Run: headless pygame with SDL's dummy video driver; simulated clock (each Clock.tick advances the game by its frame time, no real sleeping); random seed 0; keys injected as events and as key.get_pressed() state; mouse plan: one left click at the window centre at the start of phase 2, then a move to the lower-right quarter at the start of phase 3.
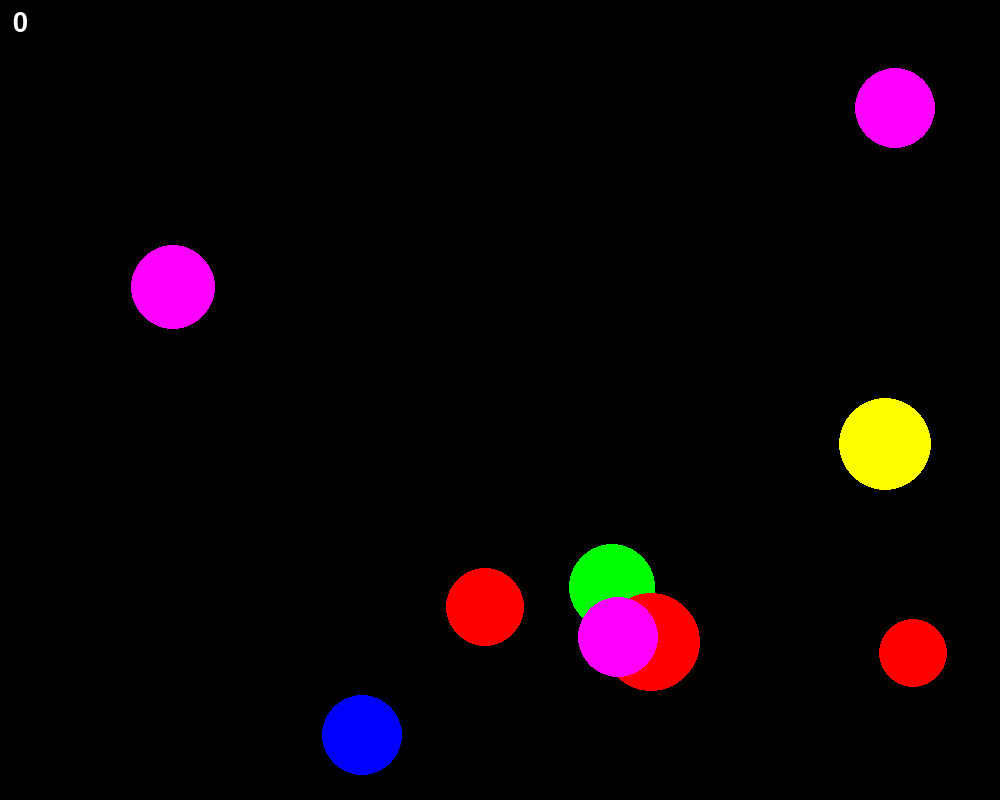
Frame 1 of 4 · flips 1–60 · no input
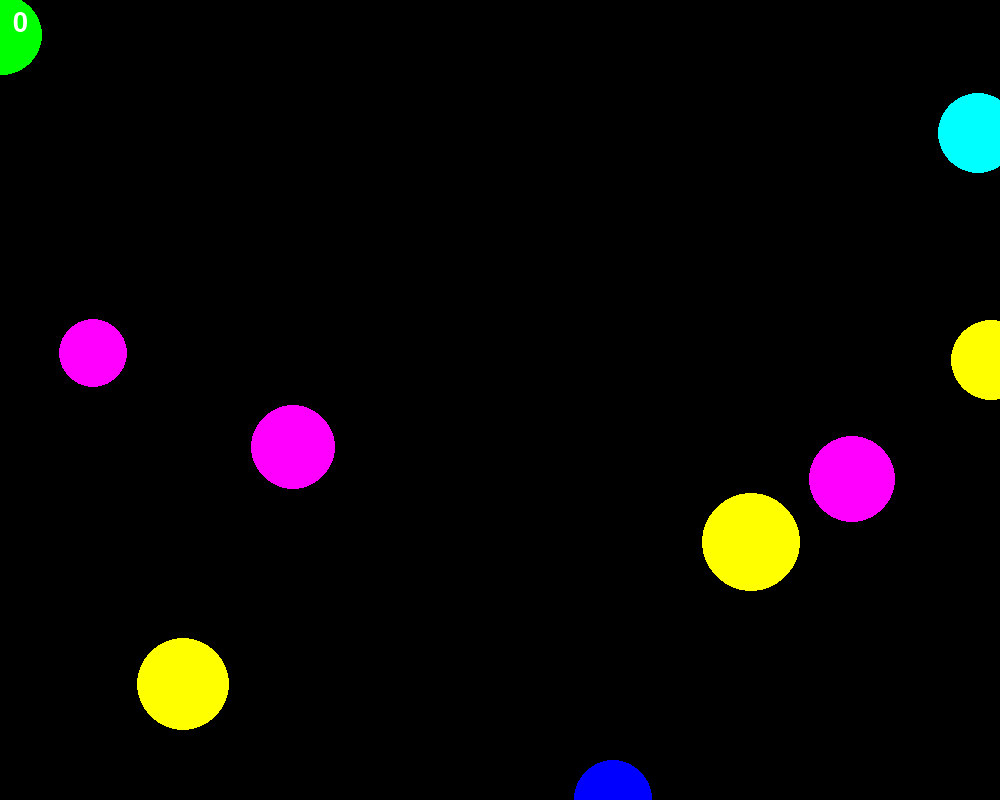
Frame 2 of 4 · flips 61–180 · clicked the window centre · tapped SPACE, RETURN · held RIGHT (→), D
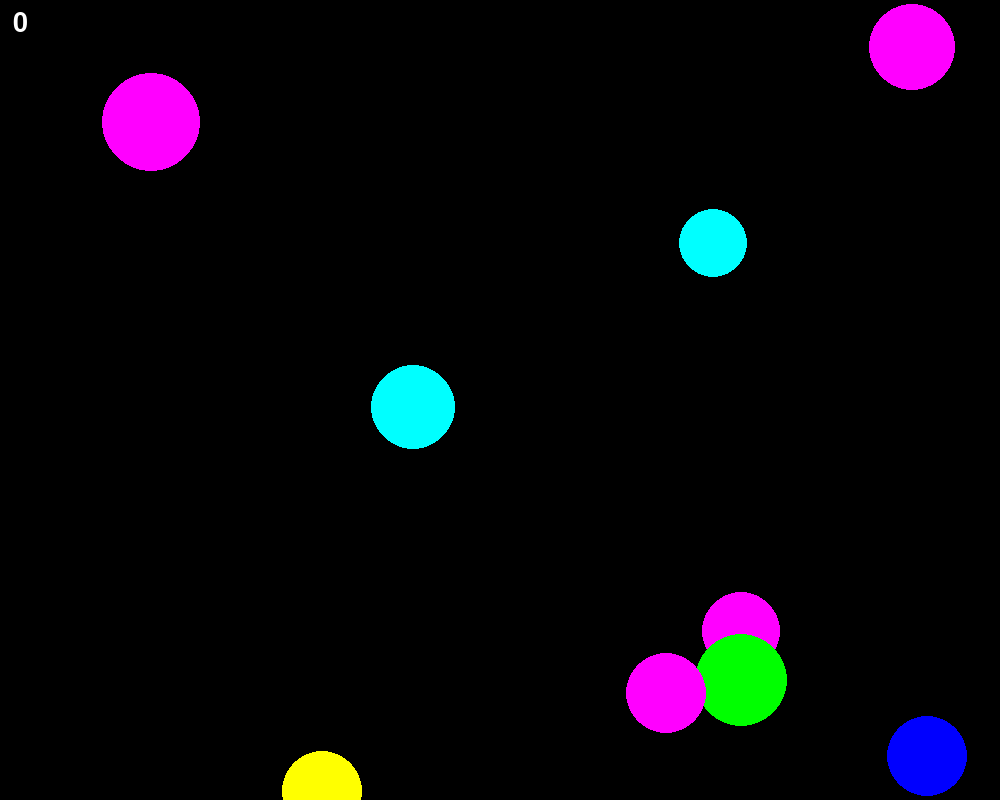
Frame 3 of 4 · flips 181–300 · moved the mouse to the lower-right quarter · held DOWN (↓), S
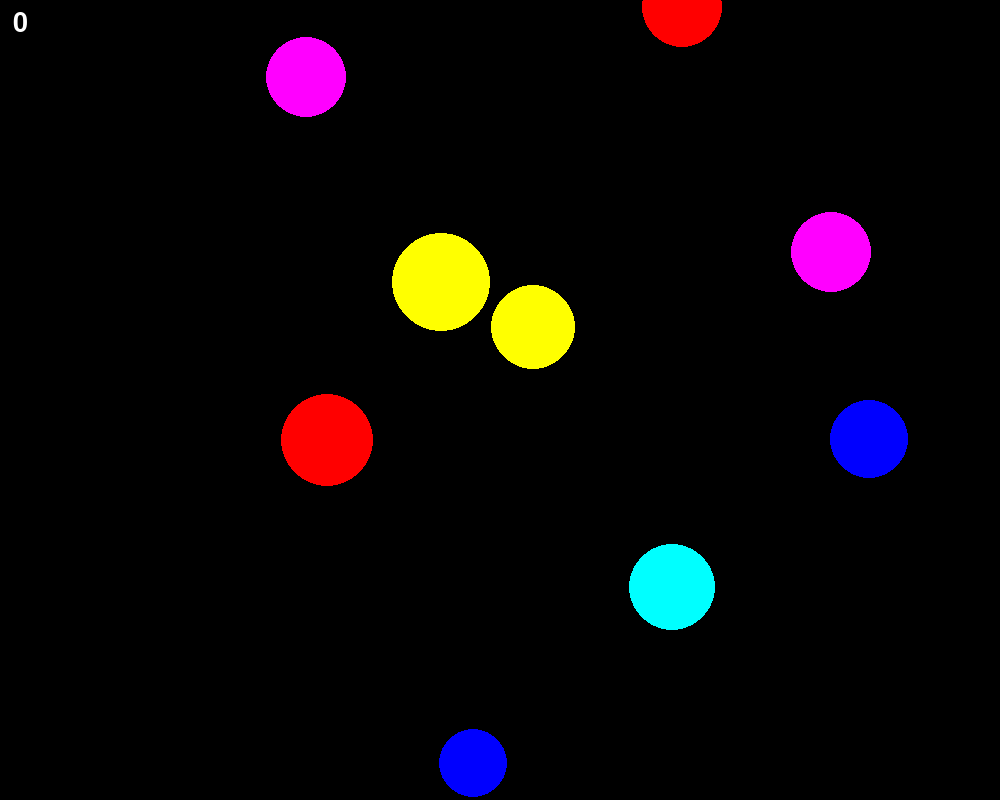
Frame 4 of 4 · flips 301–420 · held LEFT (←), A, UP (↑), W

The pygame program that drew these frames:

import pygame
from pygame.draw import *
from random import randint
pygame.init()

FPS = 30
screen = pygame.display.set_mode((1000, 800))

RED = (255, 0, 0)
BLUE = (0, 0, 255)
YELLOW = (255, 255, 0)
GREEN = (0, 255, 0)
MAGENTA = (255, 0, 255)
CYAN = (0, 255, 255)
BLACK = (0, 0, 0)
WHITE = (255, 255, 255)
COLORS = [RED, BLUE, YELLOW, GREEN, MAGENTA, CYAN]
font_name = pygame.font.match_font('arial')

count=9
score=0
x=[0]*count
y=[0]*count
r=[0]*count
sp_x=[0]*count
sp_y=[0]*count
color=[0]*count
def draw_text(surf, text, size, x, y):
    '''
    :param surf: поверхность, на которой будет выводиться текст
    :param text: то, что будет выводиться в виде текста
    :param size: размер шрифта
    :param x: положение по x надписи
    :param y: положение по y надписи
    '''
    font = pygame.font.Font(font_name, size)
    text_surface = font.render(text, True, WHITE)
    text_rect = text_surface.get_rect()
    text_rect.midtop = (x, y)
    surf.blit(text_surface, text_rect)
def new_ball():
    '''
    Создает новый шарик со случайной скоростью одного из шести цветов случайно где-то на экране
    x - положение центра шарика по иксу
    y - положение центра шарика по игреку
    r - радиус шарика
    sp_x - скорость по x шариков
    sp_y - скорость по y шариков
    color - цвет шариков
    '''
    global x,y,r,sp_x,sp_y,color
    for i in range(count):
        x[i] = randint(100,700)
        y[i] = randint(100,500)
        r[i] = randint(30,50)
        sp_x[i]= randint(1,20)
        sp_y[i]= randint(1,20)
        color[i] = COLORS[randint(0, 5)]
        circle(screen, color[i], (x[i], y[i]), r[i])

def click(event):
    '''
    предназначена для обновления счетчика, если игрок попадает по шарику
    x - положение центра шарика по иксу
    y - положение центра шарика по игреку
    r - радиус шарика
    score - колво попаданий
    '''
    global x,y,r,score
    for i in range(count):
        if ((((event.pos[0] - x[i]) ** 2 + (event.pos[1] - y[i]) ** 2) ** 0.5) <= r[i]):
            score += 1
            for j in range(count):
                sp_x[i]=sp_x[i]+2
                sp_y[i]=sp_y[i]+2
def dvizh():
    global x,y,r,sp_x,sp_y,color
    for i in range(count):
        x[i]=x[i]+sp_x[i]
        y[i]=y[i]+sp_y[i]
        if(x[i]<0 or x[i]>1000):
            sp_x[i]=-sp_x[i]
            color[i] = COLORS[randint(0, 5)]
        if(y[i]<0 or y[i]>800):
            sp_y[i]=-sp_y[i]
            color[i] = COLORS[randint(0, 5)]
    screen.fill(BLACK)
    for i in range(count):
        circle(screen, color[i], (x[i], y[i]), r[i])

new_ball()
pygame.display.update()
clock = pygame.time.Clock()
finished = False
while not finished:
    clock.tick(FPS)
    for event in pygame.event.get():

        if event.type == pygame.QUIT:
            finished = True
        elif event.type == pygame.MOUSEBUTTONDOWN:
            click(event)
    dvizh()
    draw_text(screen, str(score), 40, 20, 10)
    pygame.display.update()

pygame.quit()
